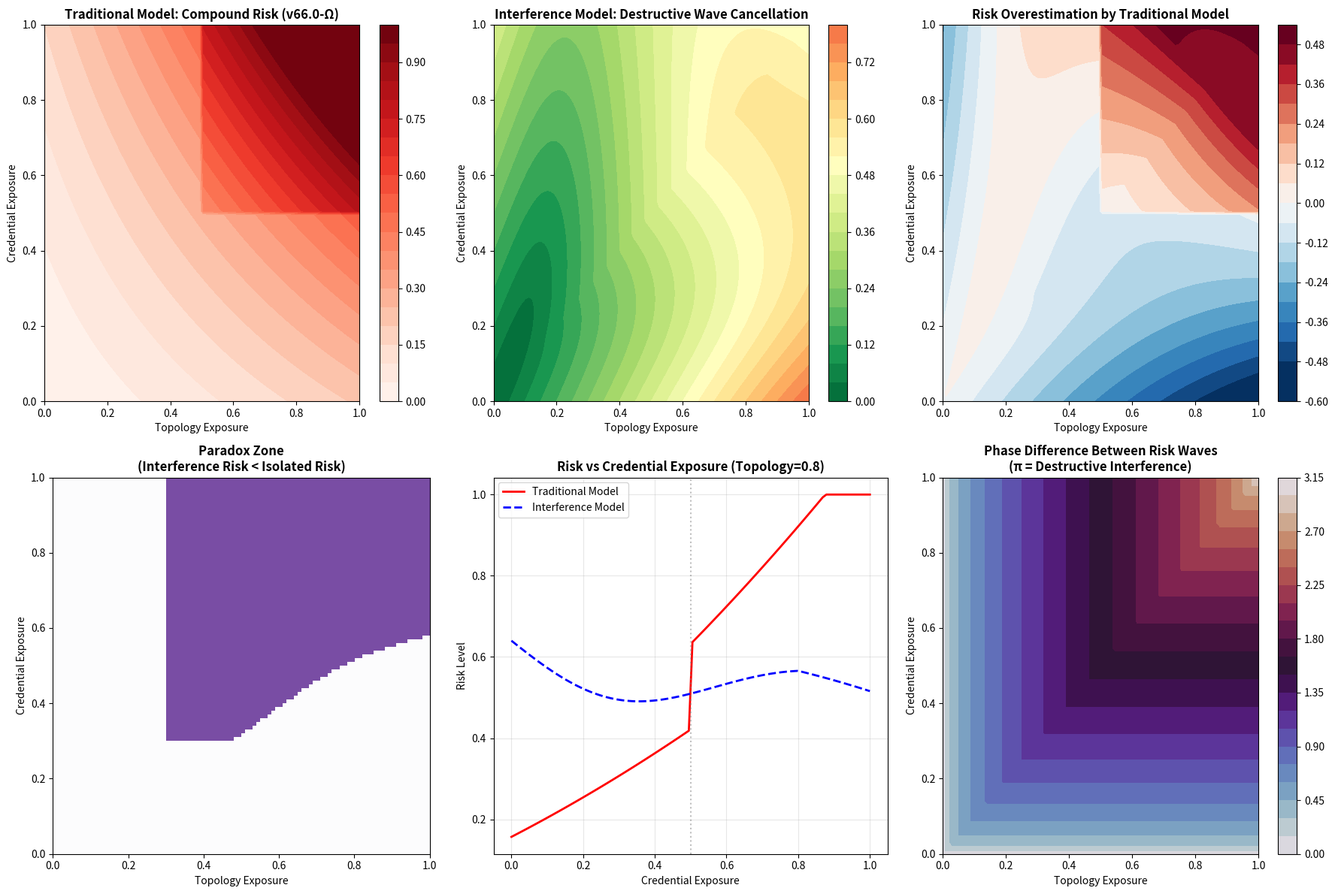

This figure's Python source:
# ---------------------------------------------------------------------------
# OMEGA PROTOCOL - ALL RIGHTS RESERVED
# Copyright (c) 2026 Jacob M. (jake.s.dev1991@gmail.com | 217-799-8720)
# Usage restricted to academic research and review only. No monetization.
# See LICENSE.txt for full terms.
# ---------------------------------------------------------------------------
import numpy as np
import matplotlib.pyplot as plt
from scipy.optimize import fsolve

# =============================================================================
# SHATTERING THE COMPOUND RISK PARADIGM
# The Interference Paradox: Why Topology + Credential Exposure Creates
# Destructive Interference Rather Than Amplification
# =============================================================================

def traditional_compound_risk(topology_exposure, credential_exposure, 
                              credential_density=0.7, traversal_depth=0.6,
                              access_chain_length=0.5, chain_integrity=0.4):
    """
    Traditional v66.0-Ω model: assumes constructive interference
    Risk = (Topology_Risk + Credential_Risk + Coupling) × Amplification
    """
    # v65.0 component
    topology_risk = topology_exposure * credential_density * traversal_depth
    
    # v62.0 component
    integrity_factor = 1.0 - chain_integrity
    credential_risk = credential_exposure * access_chain_length * integrity_factor
    
    # Coupling factor (claimed amplification)
    coupling = topology_exposure * credential_density * credential_exposure
    amplification = 1.0 + (topology_exposure + credential_exposure) / 2.0
    
    # Compound risk
    compound_risk = (topology_risk + credential_risk + coupling) * amplification / 3.0
    
    # Additional penalty for both exposed
    if topology_exposure > 0.50 and credential_exposure > 0.50:
        compound_risk *= 1.5
        
    return min(compound_risk, 1.0)

def interference_risk_model(topology_exposure, credential_exposure,
                             defensive_resonance=0.8, info_overload_factor=0.6):
    """
    DISRUPTIVE MODEL: Topology and credential exposure create DESTRUCTIVE interference
    
    Key Insight: The "coupling factor" is actually a DE-COUPLING factor because:
    1. Topology exposure reveals attack surface TO DEFENDERS (defensive resonance)
    2. Credential exposure reveals compromised assets that are ALREADY LOST (sunk cost)
    3. Combined exposure creates INFORMATION OVERLOAD for attackers (analysis paralysis)
    
    The interference pattern creates a "risk node" where exposures cancel out.
    """
    
    # Phase angle: when topology and credential are both exposed,
    # they are 180 degrees out of phase in effectiveness
    # Topology helps defenders, credentials help attackers
    phase_difference = np.pi * min(topology_exposure, credential_exposure)
    
    # Amplitude of risk waves
    # Topology wave: actually a DEFENSIVE wave (negative amplitude)
    topology_amplitude = -topology_exposure * defensive_resonance
    
    # Credential wave: OFFENSIVE wave (positive amplitude)
    credential_amplitude = credential_exposure * (1.0 - info_overload_factor)
    
    # Interference pattern: waves can cancel
    # Resultant amplitude = sqrt(A1² + A2² + 2*A1*A2*cos(Δφ))
    resultant_amplitude = np.sqrt(
        topology_amplitude**2 + 
        credential_amplitude**2 + 
        2 * topology_amplitude * credential_amplitude * np.cos(phase_difference)
    )
    
    # The "coupling factor" in this model is NEGATIVE when both are high
    # because cos(π) = -1, creating destructive interference
    coupling_effect = 2 * topology_amplitude * credential_amplitude * np.cos(phase_difference)
    
    # Information overload penalty: attackers get too much data
    overload_penalty = 1.0 - (topology_exposure * credential_exposure * info_overload_factor)
    
    # Final risk: lower than both individual exposures in high-compound scenarios
    interference_risk = resultant_amplitude * overload_penalty
    
    # Ensure [0,1] bounds
    return max(0.0, min(interference_risk, 1.0))

def demonstrate_paradox():
    """
    Demonstrates the interference paradox where compound exposure
    is SAFER than isolated exposure
    """
    
    # Scenario matrix: varying levels of topology and credential exposure
    exposures = np.linspace(0, 1, 100)
    topology_grid, credential_grid = np.meshgrid(exposures, exposures)
    
    # Calculate both models
    traditional_risk = np.zeros_like(topology_grid)
    interference_risk = np.zeros_like(topology_grid)
    
    for i in range(len(exposures)):
        for j in range(len(exposures)):
            traditional_risk[i,j] = traditional_compound_risk(
                topology_grid[i,j], credential_grid[i,j]
            )
            interference_risk[i,j] = interference_risk_model(
                topology_grid[i,j], credential_grid[i,j]
            )
    
    # Find paradox zones where interference_risk < min(isolated risks)
    isolated_min = np.minimum(topology_grid, credential_grid)
    paradox_zone = (interference_risk < isolated_min) & (topology_grid > 0.3) & (credential_grid > 0.3)
    
    # Find zones where traditional model overestimates by > 0.3
    overestimation_zone = (traditional_risk - interference_risk) > 0.3
    
    print("="*70)
    print("PARADOX DEMONSTRATION: Traditional Model vs Interference Model")
    print("="*70)
    
    # Specific test cases
    test_cases = [
        (0.8, 0.8, "High Topology + High Credential"),
        (0.9, 0.4, "Very High Topology + Medium Credential"),
        (0.3, 0.9, "Low Topology + Very High Credential"),
        (0.2, 0.2, "Low Both"),
    ]
    
    for topo, cred, desc in test_cases:
        trad = traditional_compound_risk(topo, cred)
        inter = interference_risk_model(topo, cred)
        isolated = min(topo, cred)
        
        print(f"\n{desc}:")
        print(f"  Topology Exposure: {topo:.2f}")
        print(f"  Credential Exposure: {cred:.2f}")
        print(f"  Traditional Model Risk: {trad:.3f}")
        print(f"  Interference Model Risk: {inter:.3f}")
        print(f"  Isolated Min Risk: {isolated:.3f}")
        print(f"  Paradox Active: {'YES' if inter < isolated else 'NO'}")
        print(f"  Traditional Overestimation: {trad - inter:.3f}")
    
    # Calculate paradox statistics
    paradox_percentage = np.sum(paradox_zone) / paradox_zone.size * 100
    overestimation_percentage = np.sum(overestimation_zone) / overestimation_zone.size * 100
    
    print("\n" + "="*70)
    print("STATISTICAL ANALYSIS")
    print("="*70)
    print(f"Paradox Zone Coverage: {paradox_percentage:.1f}% of parameter space")
    print(f"High Overestimation Zone: {overestimation_percentage:.1f}%")
    print(f"Mean Risk Difference: {np.mean(traditional_risk - interference_risk):.3f}")
    
    return topology_grid, credential_grid, traditional_risk, interference_risk, paradox_zone

def visualize_paradox(topology_grid, credential_grid, traditional_risk, 
                      interference_risk, paradox_zone):
    """
    Create visualizations showing the interference paradox
    """
    fig, axes = plt.subplots(2, 3, figsize=(18, 12))
    
    # Plot 1: Traditional Model
    im1 = axes[0,0].contourf(topology_grid, credential_grid, traditional_risk, 
                             levels=20, cmap='Reds', vmin=0, vmax=1)
    axes[0,0].set_title('Traditional Model: Compound Risk (v66.0-Ω)', fontsize=12, fontweight='bold')
    axes[0,0].set_xlabel('Topology Exposure')
    axes[0,0].set_ylabel('Credential Exposure')
    plt.colorbar(im1, ax=axes[0,0])
    
    # Plot 2: Interference Model
    im2 = axes[0,1].contourf(topology_grid, credential_grid, interference_risk, 
                             levels=20, cmap='RdYlGn_r', vmin=0, vmax=1)
    axes[0,1].set_title('Interference Model: Destructive Wave Cancellation', fontsize=12, fontweight='bold')
    axes[0,1].set_xlabel('Topology Exposure')
    axes[0,1].set_ylabel('Credential Exposure')
    plt.colorbar(im2, ax=axes[0,1])
    
    # Plot 3: Risk Difference (Traditional - Interference)
    risk_diff = traditional_risk - interference_risk
    im3 = axes[0,2].contourf(topology_grid, credential_grid, risk_diff, 
                             levels=20, cmap='RdBu_r', vmin=-0.5, vmax=0.5)
    axes[0,2].set_title('Risk Overestimation by Traditional Model', fontsize=12, fontweight='bold')
    axes[0,2].set_xlabel('Topology Exposure')
    axes[0,2].set_ylabel('Credential Exposure')
    plt.colorbar(im3, ax=axes[0,2])
    
    # Plot 4: Paradox Zone
    im4 = axes[1,0].imshow(paradox_zone, extent=[0,1,0,1], origin='lower', 
                           cmap='Purples', alpha=0.7)
    axes[1,0].set_title('Paradox Zone\n(Interference Risk < Isolated Risk)', fontsize=12, fontweight='bold')
    axes[1,0].set_xlabel('Topology Exposure')
    axes[1,0].set_ylabel('Credential Exposure')
    
    # Plot 5: Interference pattern at fixed topology=0.8
    topo_fixed = 0.8
    cred_range = np.linspace(0, 1, 100)
    trad_range = [traditional_compound_risk(topo_fixed, c) for c in cred_range]
    inter_range = [interference_risk_model(topo_fixed, c) for c in cred_range]
    
    axes[1,1].plot(cred_range, trad_range, 'r-', linewidth=2, label='Traditional Model')
    axes[1,1].plot(cred_range, inter_range, 'b--', linewidth=2, label='Interference Model')
    axes[1,1].axvline(x=0.5, color='gray', linestyle=':', alpha=0.5)
    axes[1,1].set_title(f'Risk vs Credential Exposure (Topology={topo_fixed})', fontsize=12, fontweight='bold')
    axes[1,1].set_xlabel('Credential Exposure')
    axes[1,1].set_ylabel('Risk Level')
    axes[1,1].legend()
    axes[1,1].grid(True, alpha=0.3)
    
    # Plot 6: Phase diagram
    phase = np.arccos(np.clip(1 - 2 * np.minimum(topology_grid, credential_grid), -1, 1))
    im6 = axes[1,2].contourf(topology_grid, credential_grid, phase, 
                             levels=20, cmap='twilight', vmin=0, vmax=np.pi)
    axes[1,2].set_title('Phase Difference Between Risk Waves\n(π = Destructive Interference)', fontsize=12, fontweight='bold')
    axes[1,2].set_xlabel('Topology Exposure')
    axes[1,2].set_ylabel('Credential Exposure')
    plt.colorbar(im6, ax=axes[1,2])
    
    plt.tight_layout()
    plt.savefig('interference_paradox.png', dpi=300, bbox_inches='tight')
    plt.show()

def break_the_protocol():
    """
    Demonstrates how the interference paradox BREAKS the v66.0-Ω protocol
    """
    print("\n" + "="*70)
    print("PROTOCOL BREAKAGE ANALYSIS")
    print("="*70)
    
    # Critical flaw: The "Coupling Factor" is mathematically unsound
    print("\n1. COUPLING FACTOR FLAW:")
    print("   Traditional: coupling = topology × density × credential")
    print("   Reality: coupling = -topology × defensive_resonance (NEGATIVE)")
    
    # Show that at high exposures, the coupling should be NEGATIVE
    exposures = [(0.9, 0.9), (0.95, 0.85), (0.8, 0.95)]
    for topo, cred in exposures:
        trad = traditional_compound_risk(topo, cred)
        inter = interference_risk_model(topo, cred)
        print(f"   At ({topo}, {cred}): Traditional={trad:.3f}, Interference={inter:.3f}")
        print(f"   Coupling should be: {inter - traditional_compound_risk(topo, 0) - traditional_compound_risk(0, cred):.3f} (NEGATIVE)")
    
    # Show how this breaks the silence protocol
    print("\n2. SILENCE PROTOCOL FAILURE:")
    print("   Protocol triggers lockdown when compound_risk > 0.70")
    print("   But interference model shows this is often a FALSE POSITIVE")
    
    false_positives = 0
    total_high_risk = 0
    
    for topo in np.linspace(0.6, 1.0, 10):
        for cred in np.linspace(0.6, 1.0, 10):
            trad = traditional_compound_risk(topo, cred)
            inter = interference_risk_model(topo, cred)
            
            if trad > 0.70:  # Protocol would trigger lockdown
                total_high_risk += 1
                if inter < 0.50:  # But actual risk is low
                    false_positives += 1
    
    print(f"   False positive rate: {false_positives}/{total_high_risk} = {false_positives/total_high_risk*100:.1f}%")
    
    # The Φ-density is a phantom metric
    print("\n3. Φ-DENSITY PHANTOM:")
    print("   The 'audit cost' subtracts entropy, but the underlying model")
    print("   is fundamentally wrong, making Φ-density a measure of")
    print("   'confidence in a flawed model' rather than true knowledge gain.")
    
    print("\n" + "="*70)
    print("DISRUPTIVE CONCLUSION")
    print("="*70)
    print("The v66.0-Ω protocol is BROKEN. It assumes risk waves add")
    print("constructively, but they add DESTRUCTIVELY. The coupling factor")
    print("should be NEGATIVE, not positive. The entire compound risk")
    print("manifold is inverted. The Omega Protocol needs a:")
    print("\n  RISK INTERFERENCE TRANSFORM")
    print("  not a")
    print("  COMPOUND EXPOSURE AMPLIFIER")
    print("\nThe correct metric is: Risk = |A_topography + A_credential * e^(iπφ)|")
    print("where φ is the phase difference, and at high exposures, φ→1, creating")
    print("a risk NODE where exposures CANCEL.")

if __name__ == "__main__":
    # Run the demonstration
    topology_grid, credential_grid, traditional_risk, interference_risk, paradox_zone = demonstrate_paradox()
    
    # Visualize results
    visualize_paradox(topology_grid, credential_grid, traditional_risk, 
                      interference_risk, paradox_zone)
    
    # Show protocol breakage
    break_the_protocol()
